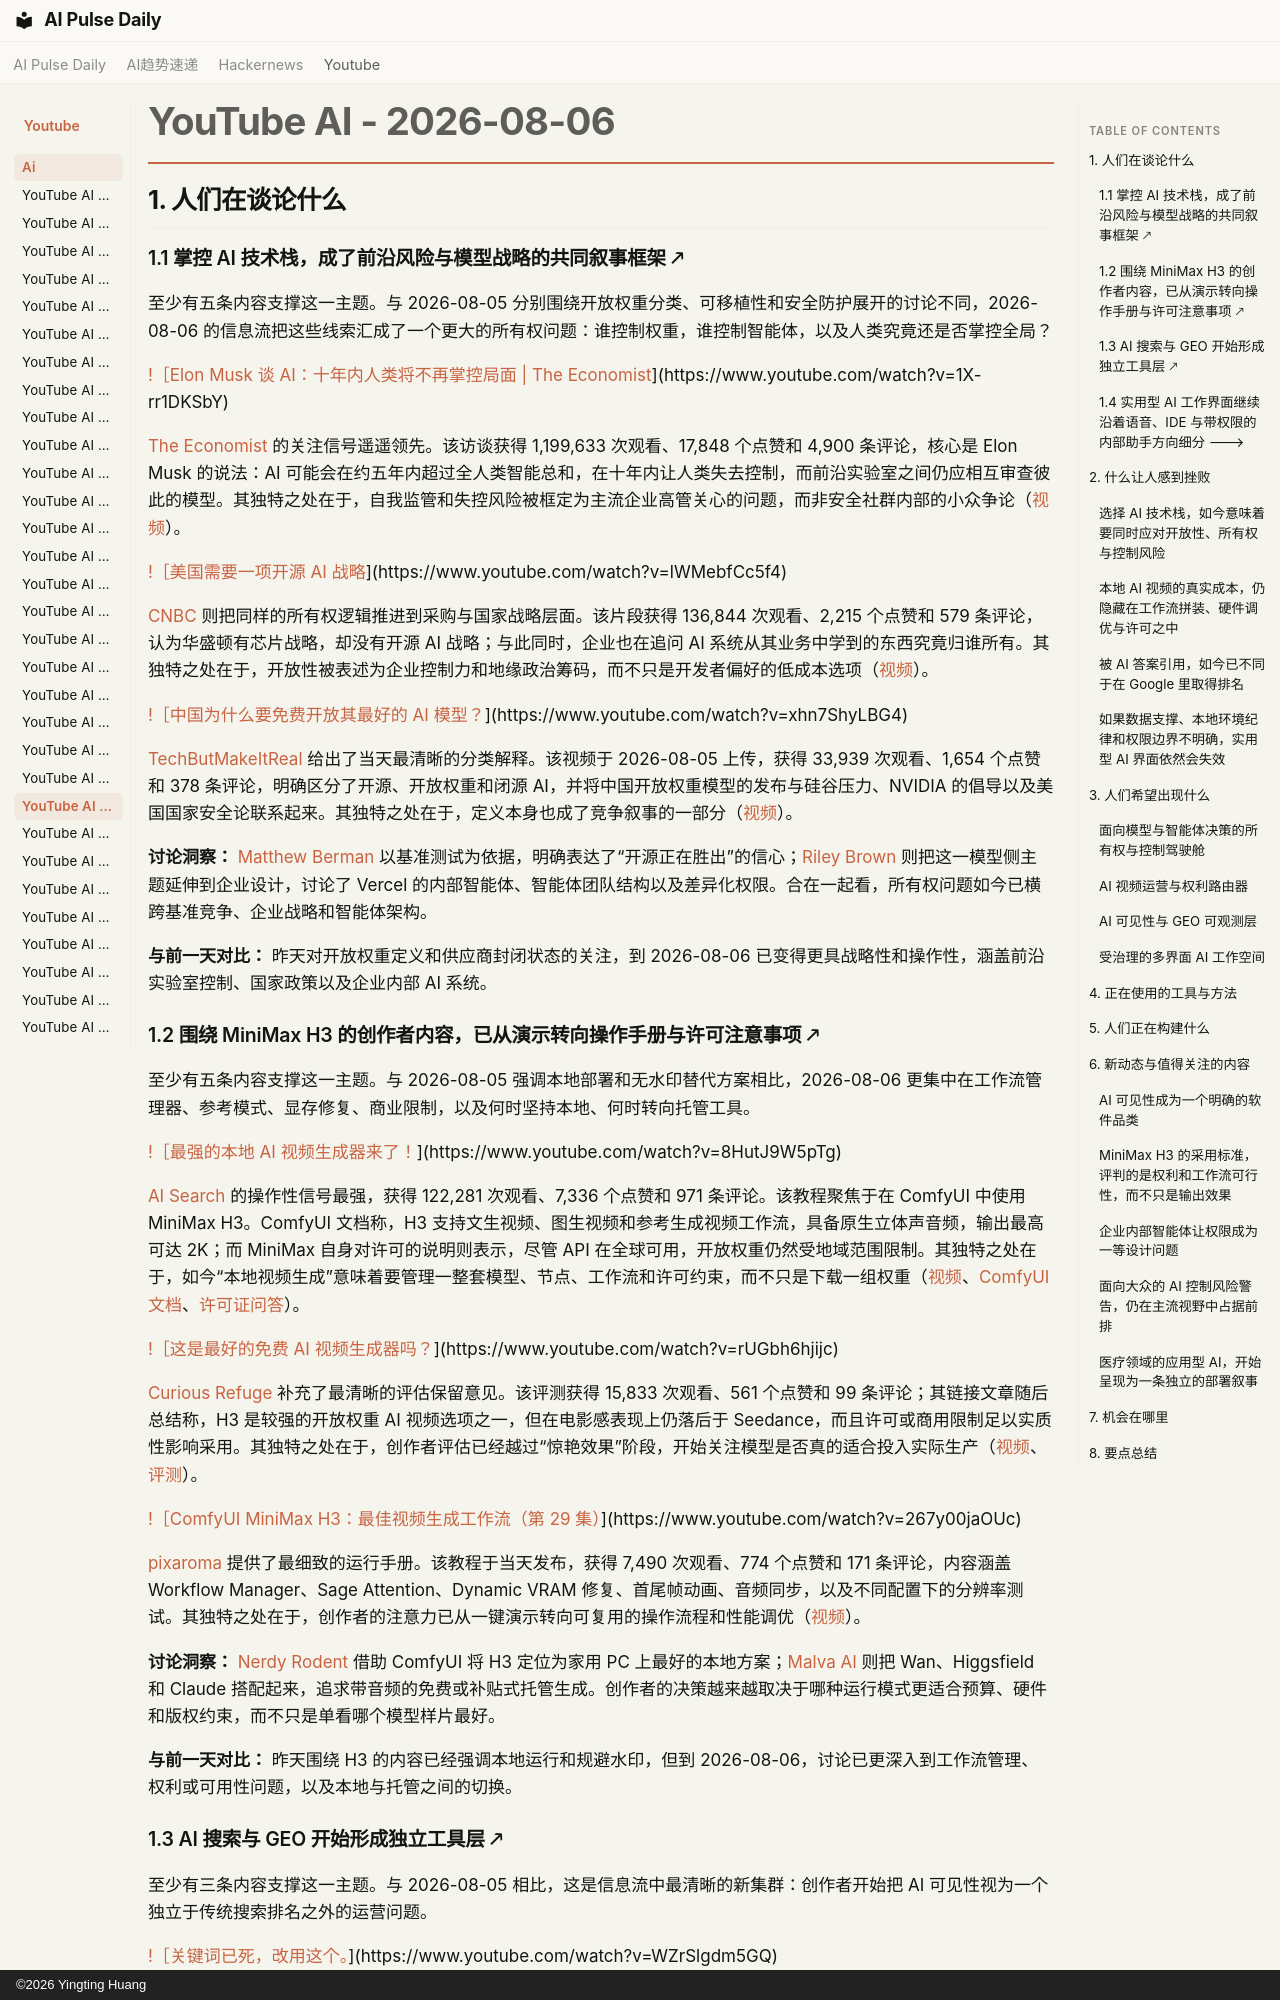

repository: vibewatch/vibewatch.github.io · page: youtube/ai/2026-08-06.zh/index.html · generator: mkdocs · copyright: ©2026 Yingting Huang

# YouTube AI - 2026-08-06

## 1. 人们在谈论什么

### 1.1 掌控 AI 技术栈，成了前沿风险与模型战略的共同叙事框架 🡕

至少有五条内容支撑这一主题。与 2026-08-05 分别围绕开放权重分类、可移植性和安全防护展开的讨论不同，2026-08-06 的信息流把这些线索汇成了一个更大的所有权问题：谁控制权重，谁控制智能体，以及人类究竟还是否掌控全局？

[!［Elon Musk 谈 AI：十年内人类将不再掌控局面 | The Economist](https://i.ytimg.com/vi/1X-rr1DKSbY/maxresdefault.jpg)](https://www.youtube.com/watch?v=1X-rr1DKSbY)

[The Economist](https://www.youtube.com/channel/UC0p5jTq6Xx_DosDFxVXnWaQ) 的关注信号遥遥领先。该访谈获得 1,199,633 次观看、17,848 个点赞和 4,900 条评论，核心是 Elon Musk 的说法：AI 可能会在约五年内超过全人类智能总和，在十年内让人类失去控制，而前沿实验室之间仍应相互审查彼此的模型。其独特之处在于，自我监管和失控风险被框定为主流企业高管关心的问题，而非安全社群内部的小众争论（[视频](https://www.youtube.com/watch?v=1X-rr1DKSbY)）。

[!［美国需要一项开源 AI 战略](https://i.ytimg.com/vi/lWMebfCc5f4/maxresdefault.jpg)](https://www.youtube.com/watch?v=lWMebfCc5f4)

[CNBC](https://www.youtube.com/channel/UCvJJ_dzjViJCoLf5uKUTwoA) 则把同样的所有权逻辑推进到采购与国家战略层面。该片段获得 136,844 次观看、2,215 个点赞和 579 条评论，认为华盛顿有芯片战略，却没有开源 AI 战略；与此同时，企业也在追问 AI 系统从其业务中学到的东西究竟归谁所有。其独特之处在于，开放性被表述为企业控制力和地缘政治筹码，而不只是开发者偏好的低成本选项（[视频](https://www.youtube.com/watch?v=lWMebfCc5f4)）。

[!［中国为什么要免费开放其最好的 AI 模型？](https://i.ytimg.com/vi/xhn7ShyLBG4/maxresdefault.jpg)](https://www.youtube.com/watch?v=xhn7ShyLBG4)

[TechButMakeItReal](https://www.youtube.com/channel/UC98uYFd5PZbtYenQfrjq7oA) 给出了当天最清晰的分类解释。该视频于 2026-08-05 上传，获得 33,939 次观看、1,654 个点赞和 378 条评论，明确区分了开源、开放权重和闭源 AI，并将中国开放权重模型的发布与硅谷压力、NVIDIA 的倡导以及美国国家安全论联系起来。其独特之处在于，定义本身也成了竞争叙事的一部分（[视频](https://www.youtube.com/watch?v=xhn7ShyLBG4)）。

**讨论洞察：** [Matthew Berman](https://www.youtube.com/watch?v=CVlKp9Ld-Zg) 以基准测试为依据，明确表达了“开源正在胜出”的信心；[Riley Brown](https://www.youtube.com/watch?v=HQXi4snP36I) 则把这一模型侧主题延伸到企业设计，讨论了 Vercel 的内部智能体、智能体团队结构以及差异化权限。合在一起看，所有权问题如今已横跨基准竞争、企业战略和智能体架构。

**与前一天对比：** 昨天对开放权重定义和供应商封闭状态的关注，到 2026-08-06 已变得更具战略性和操作性，涵盖前沿实验室控制、国家政策以及企业内部 AI 系统。

### 1.2 围绕 MiniMax H3 的创作者内容，已从演示转向操作手册与许可注意事项 🡕

至少有五条内容支撑这一主题。与 2026-08-05 强调本地部署和无水印替代方案相比，2026-08-06 更集中在工作流管理器、参考模式、显存修复、商业限制，以及何时坚持本地、何时转向托管工具。

[!［最强的本地 AI 视频生成器来了！](https://i.ytimg.com/vi/8HutJ9W5pTg/maxresdefault.jpg)](https://www.youtube.com/watch?v=8HutJ9W5pTg)

[AI Search](https://www.youtube.com/channel/UCIgnGlGkVRhd4qNFcEwLL4A) 的操作性信号最强，获得 122,281 次观看、7,336 个点赞和 971 条评论。该教程聚焦于在 ComfyUI 中使用 MiniMax H3。ComfyUI 文档称，H3 支持文生视频、图生视频和参考生成视频工作流，具备原生立体声音频，输出最高可达 2K；而 MiniMax 自身对许可的说明则表示，尽管 API 在全球可用，开放权重仍然受地域范围限制。其独特之处在于，如今“本地视频生成”意味着要管理一整套模型、节点、工作流和许可约束，而不只是下载一组权重（[视频](https://www.youtube.com/watch?v=8HutJ9W5pTg)、[ComfyUI 文档](https://docs.comfy.org/tutorials/video/minimax/minimax-h3)、[许可证问答](https://huggingface.co/MiniMaxAI/MiniMax-H3/discussions/12)）。

[!［这是最好的免费 AI 视频生成器吗？](https://i.ytimg.com/vi/rUGbh6hjijc/maxresdefault.jpg)](https://www.youtube.com/watch?v=rUGbh6hjijc)

[Curious Refuge](https://www.youtube.com/channel/UClnFtyUEaxQOCd1s5NKYGFA) 补充了最清晰的评估保留意见。该评测获得 15,833 次观看、561 个点赞和 99 条评论；其链接文章随后总结称，H3 是较强的开放权重 AI 视频选项之一，但在电影感表现上仍落后于 Seedance，而且许可或商用限制足以实质性影响采用。其独特之处在于，创作者评估已经越过“惊艳效果”阶段，开始关注模型是否真的适合投入实际生产（[视频](https://www.youtube.com/watch?v=rUGbh6hjijc)、[评测](https://curiousrefuge.com/blog/minimaxh3-review)）。

[!［ComfyUI MiniMax H3：最佳视频生成工作流（第 29 集）](https://i.ytimg.com/vi/267y00jaOUc/maxresdefault.jpg)](https://www.youtube.com/watch?v=267y00jaOUc)

[pixaroma](https://www.youtube.com/channel/UCmMbwA-s3GZDKVzGZ-kPwaQ) 提供了最细致的运行手册。该教程于当天发布，获得 7,490 次观看、774 个点赞和 171 条评论，内容涵盖 Workflow Manager、Sage Attention、Dynamic VRAM 修复、首尾帧动画、音频同步，以及不同配置下的分辨率测试。其独特之处在于，创作者的注意力已从一键演示转向可复用的操作流程和性能调优（[视频](https://www.youtube.com/watch?v=267y00jaOUc)）。

**讨论洞察：** [Nerdy Rodent](https://www.youtube.com/watch?v=dgts0wG3kh0) 借助 ComfyUI 将 H3 定位为家用 PC 上最好的本地方案；[Malva AI](https://www.youtube.com/watch?v=xm6PCH4i388) 则把 Wan、Higgsfield 和 Claude 搭配起来，追求带音频的免费或补贴式托管生成。创作者的决策越来越取决于哪种运行模式更适合预算、硬件和版权约束，而不只是单看哪个模型样片最好。

**与前一天对比：** 昨天围绕 H3 的内容已经强调本地运行和规避水印，但到 2026-08-06，讨论已更深入到工作流管理、权利或可用性问题，以及本地与托管之间的切换。
